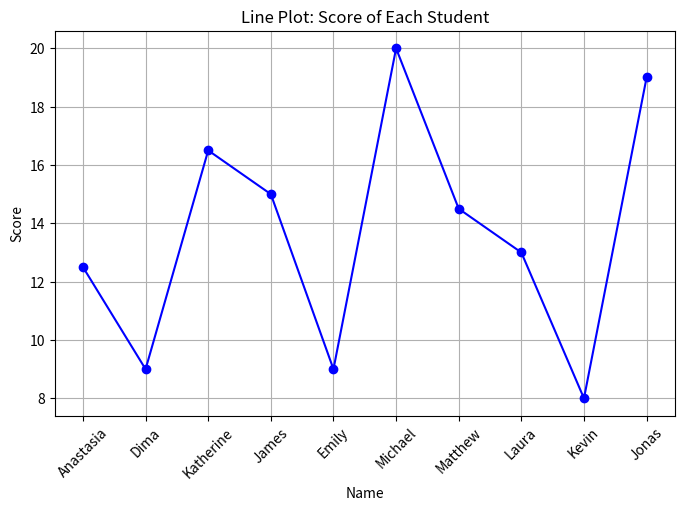
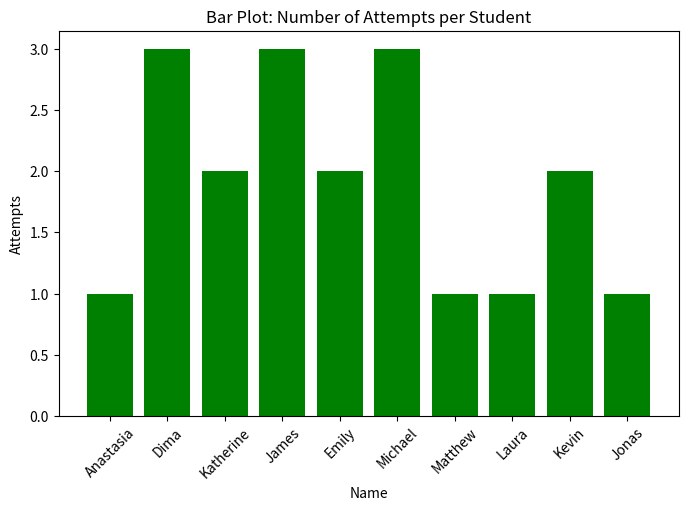
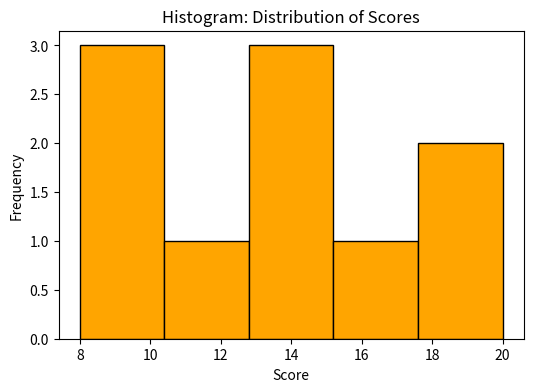
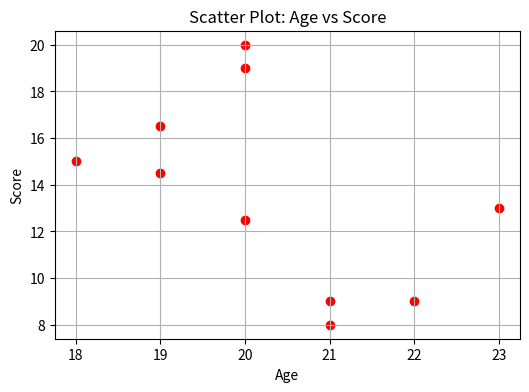
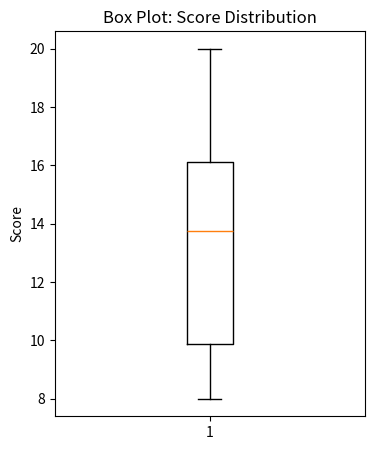

These charts were generated, in order, by the following Python code:
# Import required libraries
import pandas as pd
import matplotlib.pyplot as plt

# Sample dataset
data = {
    'Name': ['Anastasia', 'Dima', 'Katherine', 'James', 'Emily', 'Michael', 'Matthew', 'Laura', 'Kevin', 'Jonas'],
    'Score': [12.5, 9, 16.5, 15, 9, 20, 14.5, 13, 8, 19],
    'Attempts': [1, 3, 2, 3, 2, 3, 1, 1, 2, 1],
    'Age': [20, 21, 19, 18, 22, 20, 19, 23, 21, 20]
}

# Create a DataFrame
df = pd.DataFrame(data)

# Display the data
print("Dataset:\n", df)

# 1️⃣ Line Plot - Score vs Name
plt.figure(figsize=(8,5))
plt.plot(df['Name'], df['Score'], marker='o', color='blue')
plt.title('Line Plot: Score of Each Student')
plt.xlabel('Name')
plt.ylabel('Score')
plt.xticks(rotation=45)
plt.grid(True)
plt.show()

# 2️⃣ Bar Plot - Attempts vs Name
plt.figure(figsize=(8,5))
plt.bar(df['Name'], df['Attempts'], color='green')
plt.title('Bar Plot: Number of Attempts per Student')
plt.xlabel('Name')
plt.ylabel('Attempts')
plt.xticks(rotation=45)
plt.show()

# 3️⃣ Histogram - Distribution of Scores
plt.figure(figsize=(6,4))
plt.hist(df['Score'], bins=5, color='orange', edgecolor='black')
plt.title('Histogram: Distribution of Scores')
plt.xlabel('Score')
plt.ylabel('Frequency')
plt.show()

# 4️⃣ Scatter Plot - Age vs Score
plt.figure(figsize=(6,4))
plt.scatter(df['Age'], df['Score'], color='red')
plt.title('Scatter Plot: Age vs Score')
plt.xlabel('Age')
plt.ylabel('Score')
plt.grid(True)
plt.show()

# 5️⃣ Box Plot - Spread of Scores
plt.figure(figsize=(4,5))
plt.boxplot(df['Score'])
plt.title('Box Plot: Score Distribution')
plt.ylabel('Score')
plt.show()
